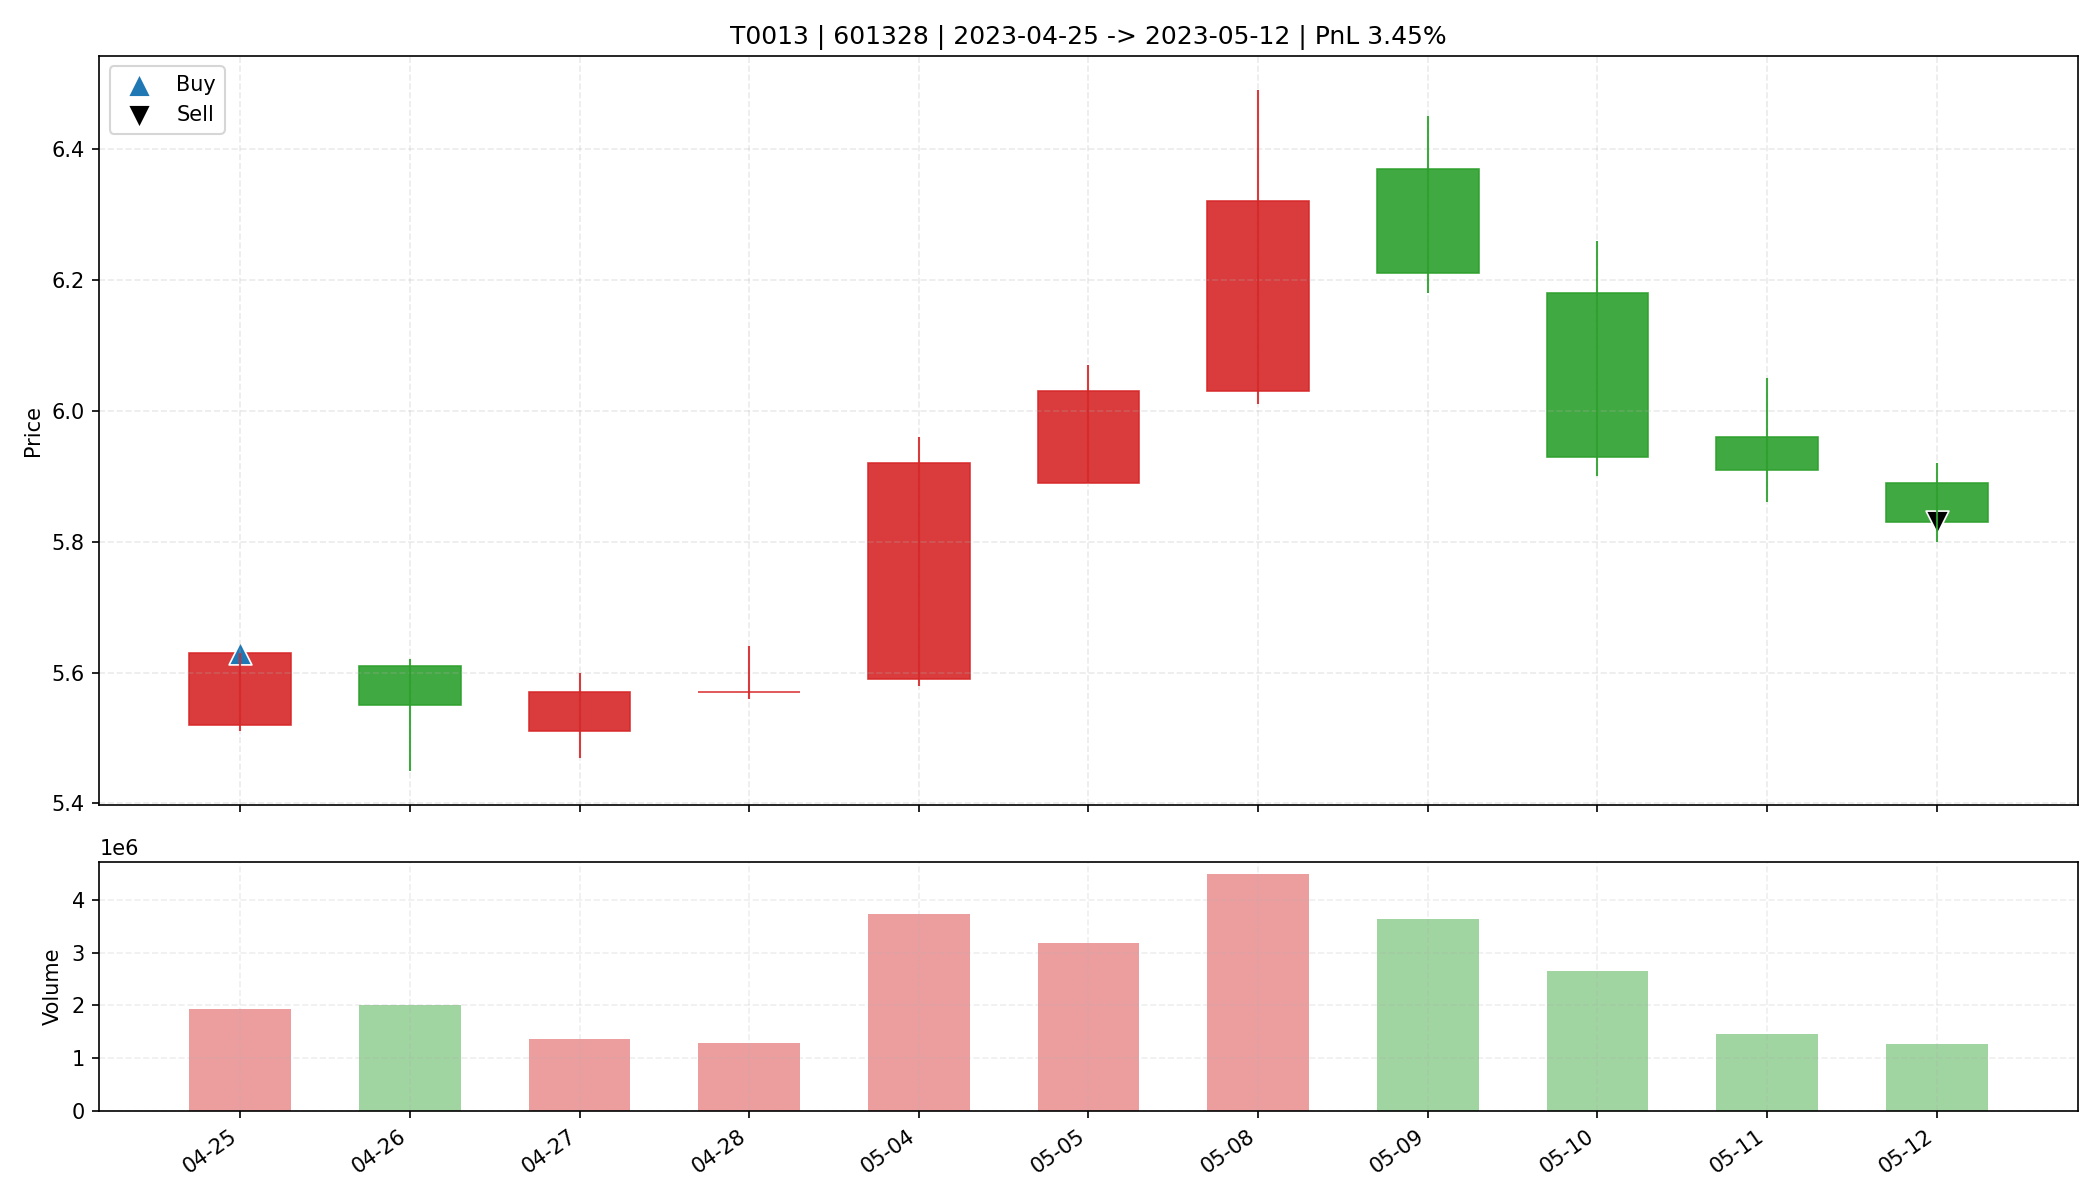

The data file committed next to this chart (first rows):
date, open, high, low, close, amount, volume, trade_id, code, buy_date, sell_date, buy_price, sell_price, matched_shares, buy_reason, sell_reason, sell_profit_pct, sell_hold_days, is_buy_day, is_sell_day, holding_day_index
2023-04-25, 5.52, 5.63, 5.51, 5.63, 1082341504, 1935736, T0013, 601328, 2023-04-25, 2023-05-12, 5.63, 5.83, 5800, 前10日振幅7.9%, 阳线涨幅2.0%, 突破均线, 创20日新高, 温和放量…, 跌破MA10, 3.449, 10.0, True, False, 0
2023-04-26, 5.61, 5.62, 5.45, 5.55, 1110897536, 2015970, T0013, 601328, 2023-04-25, 2023-05-12, 5.63, 5.83, 5800, 前10日振幅7.9%, 阳线涨幅2.0%, 突破均线, 创20日新高, 温和放量…, 跌破MA10, 3.449, 10.0, False, False, 1
2023-04-27, 5.51, 5.6, 5.47, 5.57, 758529216, 1369869, T0013, 601328, 2023-04-25, 2023-05-12, 5.63, 5.83, 5800, 前10日振幅7.9%, 阳线涨幅2.0%, 突破均线, 创20日新高, 温和放量…, 跌破MA10, 3.449, 10.0, False, False, 2
2023-04-28, 5.57, 5.64, 5.56, 5.57, 725648704, 1297207, T0013, 601328, 2023-04-25, 2023-05-12, 5.63, 5.83, 5800, 前10日振幅7.9%, 阳线涨幅2.0%, 突破均线, 创20日新高, 温和放量…, 跌破MA10, 3.449, 10.0, False, False, 3
2023-05-04, 5.59, 5.96, 5.58, 5.92, 2170047488, 3735306, T0013, 601328, 2023-04-25, 2023-05-12, 5.63, 5.83, 5800, 前10日振幅7.9%, 阳线涨幅2.0%, 突破均线, 创20日新高, 温和放量…, 跌破MA10, 3.449, 10.0, False, False, 4
2023-05-05, 5.89, 6.07, 5.89, 6.03, 1905606272, 3178451, T0013, 601328, 2023-04-25, 2023-05-12, 5.63, 5.83, 5800, 前10日振幅7.9%, 阳线涨幅2.0%, 突破均线, 创20日新高, 温和放量…, 跌破MA10, 3.449, 10.0, False, False, 5
2023-05-08, 6.03, 6.49, 6.01, 6.32, 2824628992, 4496739, T0013, 601328, 2023-04-25, 2023-05-12, 5.63, 5.83, 5800, 前10日振幅7.9%, 阳线涨幅2.0%, 突破均线, 创20日新高, 温和放量…, 跌破MA10, 3.449, 10.0, False, False, 6
2023-05-09, 6.37, 6.45, 6.18, 6.21, 2291209984, 3642073, T0013, 601328, 2023-04-25, 2023-05-12, 5.63, 5.83, 5800, 前10日振幅7.9%, 阳线涨幅2.0%, 突破均线, 创20日新高, 温和放量…, 跌破MA10, 3.449, 10.0, False, False, 7
2023-05-10, 6.18, 6.26, 5.9, 5.93, 1589611904, 2644642, T0013, 601328, 2023-04-25, 2023-05-12, 5.63, 5.83, 5800, 前10日振幅7.9%, 阳线涨幅2.0%, 突破均线, 创20日新高, 温和放量…, 跌破MA10, 3.449, 10.0, False, False, 8
2023-05-11, 5.96, 6.05, 5.86, 5.91, 861738304, 1452644, T0013, 601328, 2023-04-25, 2023-05-12, 5.63, 5.83, 5800, 前10日振幅7.9%, 阳线涨幅2.0%, 突破均线, 创20日新高, 温和放量…, 跌破MA10, 3.449, 10.0, False, False, 9
2023-05-12, 5.89, 5.92, 5.8, 5.83, 742272576, 1269307, T0013, 601328, 2023-04-25, 2023-05-12, 5.63, 5.83, 5800, 前10日振幅7.9%, 阳线涨幅2.0%, 突破均线, 创20日新高, 温和放量…, 跌破MA10, 3.449, 10.0, False, True, 10
